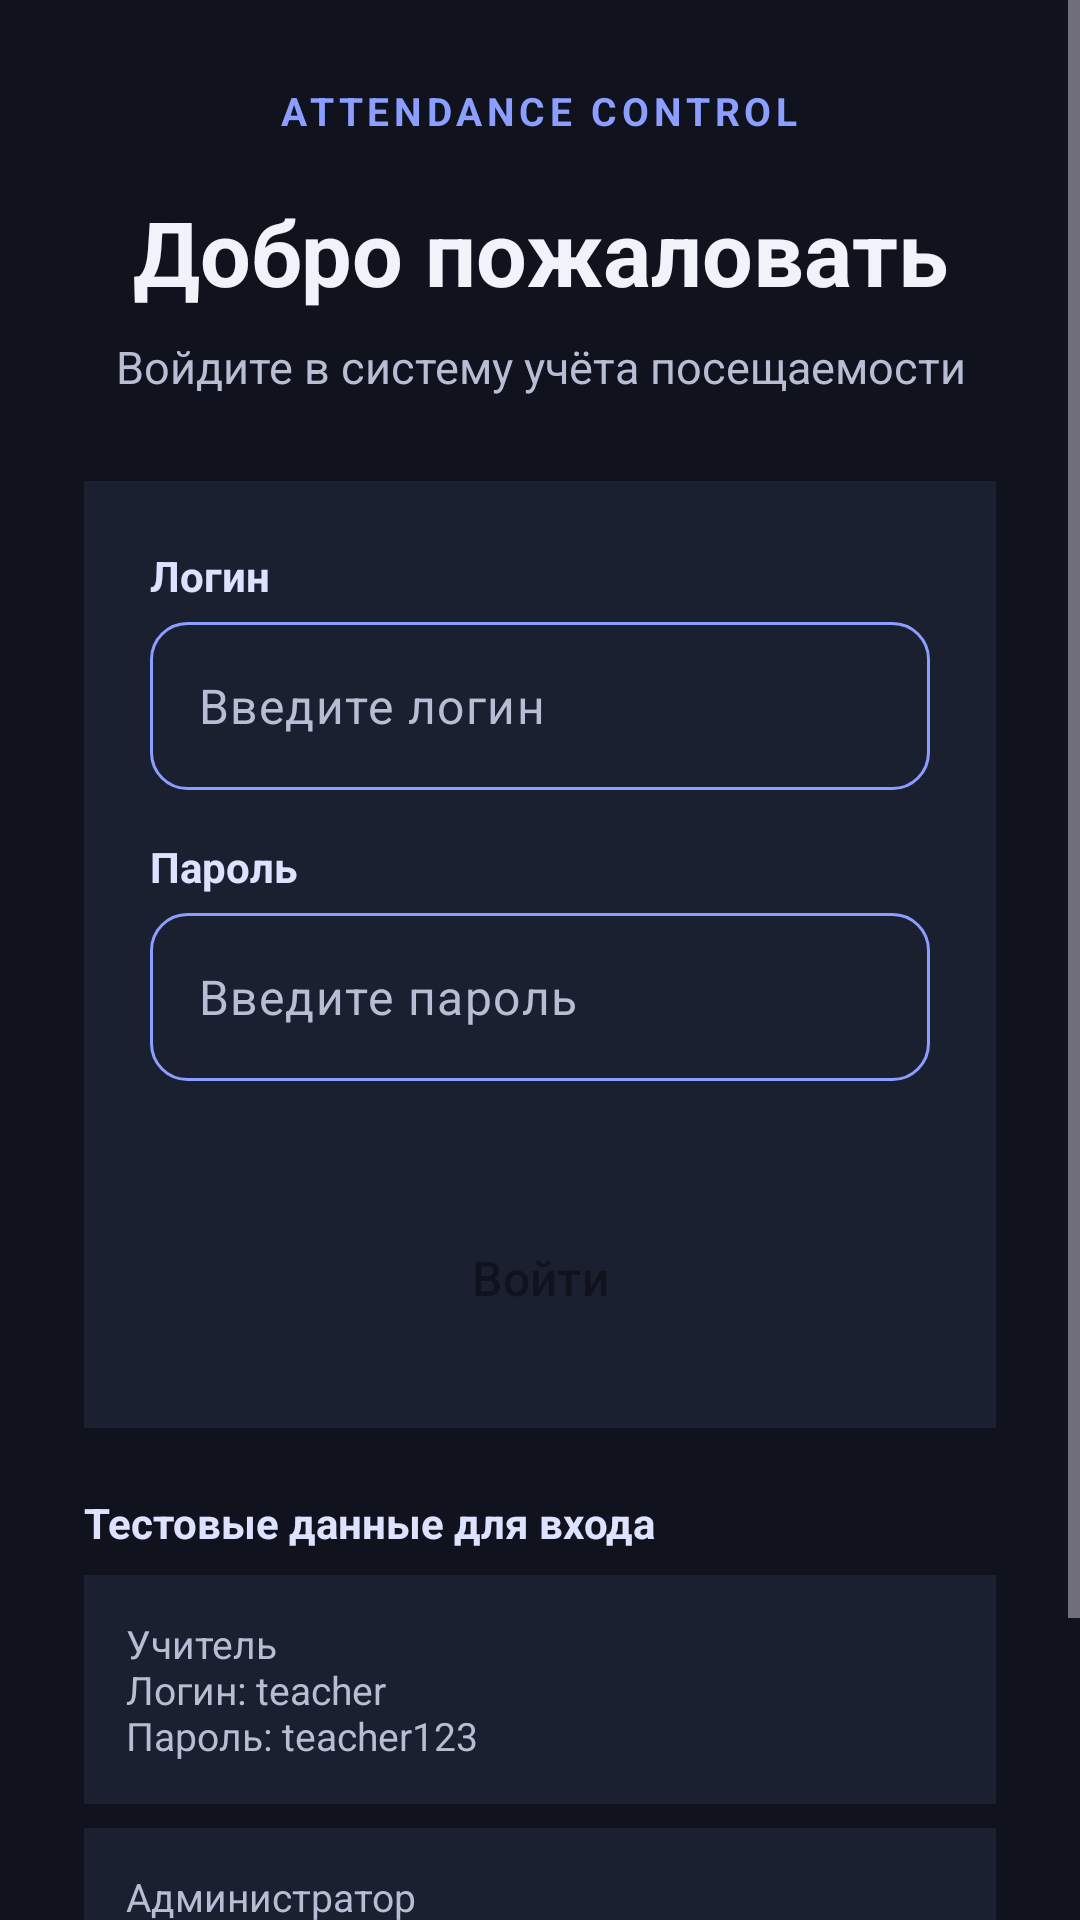

The Android layout XML behind this screen, and the referenced resources:
<!-- AndroidManifest.xml: application theme Theme.AttendanceControl -->
<!-- res/layout/activity_login.xml -->
<?xml version="1.0" encoding="utf-8"?>
<ScrollView xmlns:android="http://schemas.android.com/apk/res/android"
    android:id="@+id/loginRoot"
    android:layout_width="match_parent"
    android:layout_height="match_parent"
    android:fillViewport="true"
    android:background="@color/background">

    <LinearLayout
        android:layout_width="match_parent"
        android:layout_height="wrap_content"
        android:gravity="center"
        android:orientation="vertical"
        android:padding="28dp">

        <TextView
            android:layout_width="wrap_content"
            android:layout_height="wrap_content"
            android:text="ATTENDANCE CONTROL"
            android:textColor="@color/indigo_500"
            android:textStyle="bold"
            android:textSize="13sp"
            android:letterSpacing="0.12"
            android:layout_marginBottom="18dp" />

        <TextView
            android:layout_width="match_parent"
            android:layout_height="wrap_content"
            android:text="@string/login_title"
            android:textColor="@color/on_surface"
            android:textSize="30sp"
            android:textStyle="bold"
            android:gravity="center"
            android:layout_marginBottom="8dp" />

        <TextView
            android:layout_width="match_parent"
            android:layout_height="wrap_content"
            android:text="@string/login_subtitle"
            android:textColor="@color/text_secondary"
            android:textSize="15sp"
            android:gravity="center"
            android:layout_marginBottom="28dp" />

        <LinearLayout
            android:layout_width="match_parent"
            android:layout_height="wrap_content"
            android:orientation="vertical"
            android:padding="22dp"
            android:background="@color/surface">

            <TextView
                android:layout_width="wrap_content"
                android:layout_height="wrap_content"
                android:text="@string/login_username_label"
                android:textColor="@color/indigo_900"
                android:textStyle="bold"
                android:layout_marginBottom="6dp" />

            <EditText
                android:id="@+id/loginInput"
                android:layout_width="match_parent"
                android:layout_height="56dp"
                android:hint="@string/login_username_hint"
                android:inputType="text"
                android:autofillHints="username"
                android:singleLine="true"
                android:textColor="@color/on_surface"
                android:textColorHint="@color/text_secondary"
                android:paddingHorizontal="14dp"
                android:background="@drawable/login_input_background"
                android:layout_marginBottom="16dp" />

            <TextView
                android:layout_width="wrap_content"
                android:layout_height="wrap_content"
                android:text="@string/login_password_label"
                android:textColor="@color/indigo_900"
                android:textStyle="bold"
                android:layout_marginBottom="6dp" />

            <EditText
                android:id="@+id/passwordInput"
                android:layout_width="match_parent"
                android:layout_height="56dp"
                android:hint="@string/login_password_hint"
                android:inputType="textPassword"
                android:autofillHints="password"
                android:singleLine="true"
                android:textColor="@color/on_surface"
                android:textColorHint="@color/text_secondary"
                android:paddingHorizontal="14dp"
                android:background="@drawable/login_input_background"
                android:layout_marginBottom="12dp" />

            <TextView
                android:id="@+id/loginError"
                android:layout_width="match_parent"
                android:layout_height="wrap_content"
                android:textColor="@color/error"
                android:textSize="13sp"
                android:layout_marginBottom="8dp" />

            <Button
                android:id="@+id/loginButton"
                style="@style/Widget.App.Button.Primary"
                android:layout_width="match_parent"
                android:layout_height="56dp"
                android:text="@string/login_button"
                android:textAllCaps="false"
                android:textSize="16sp" />
        </LinearLayout>

        <TextView
            android:layout_width="match_parent"
            android:layout_height="wrap_content"
            android:text="@string/login_demo_credentials"
            android:textColor="@color/indigo_900"
            android:textStyle="bold"
            android:textSize="14sp"
            android:layout_marginTop="22dp"
            android:layout_marginBottom="8dp" />

        <TextView
            android:layout_width="match_parent"
            android:layout_height="wrap_content"
            android:text="@string/login_demo_teacher"
            android:textColor="@color/text_secondary"
            android:textSize="13sp"
            android:background="@color/surface"
            android:padding="14dp" />

        <TextView
            android:layout_width="match_parent"
            android:layout_height="wrap_content"
            android:text="@string/login_demo_admin"
            android:textColor="@color/text_secondary"
            android:textSize="13sp"
            android:background="@color/surface"
            android:padding="14dp"
            android:layout_marginTop="8dp" />

        <TextView
            android:layout_width="match_parent"
            android:layout_height="wrap_content"
            android:text="@string/login_demo_note"
            android:textColor="@color/text_secondary"
            android:textSize="11sp"
            android:gravity="center"
            android:layout_marginTop="18dp" />
    </LinearLayout>
</ScrollView>
<!-- resources referenced by this layout -->
<resources>
  <color name="background">#10131D</color>
  <color name="error">#FF8A80</color>
  <color name="indigo_500">#8C9EFF</color>
  <color name="indigo_900">#DDE2FF</color>
  <color name="on_surface">#F1F2FA</color>
  <color name="surface">#1B2030</color>
  <color name="text_secondary">#B7BED3</color>
  <!-- drawable login_input_background (drawable) -->
  <?xml version="1.0" encoding="utf-8"?>
  <shape xmlns:android="http://schemas.android.com/apk/res/android">
      <solid android:color="@color/surface" />
      <stroke android:width="1dp" android:color="@color/indigo_500" />
      <corners android:radius="12dp" />
  </shape>
  <string name="login_button">Войти</string>
  <string name="login_demo_admin">Администратор\nЛогин: admin\nПароль: admin123</string>
  <string name="login_demo_credentials">Тестовые данные для входа</string>
  <string name="login_demo_note">Демонстрационный режим. Не используйте эти данные в рабочей системе.</string>
  <string name="login_demo_teacher">Учитель\nЛогин: teacher\nПароль: teacher123</string>
  <string name="login_password_hint">Введите пароль</string>
  <string name="login_password_label">Пароль</string>
  <string name="login_subtitle">Войдите в систему учёта посещаемости</string>
  <string name="login_title">Добро пожаловать</string>
  <string name="login_username_hint">Введите логин</string>
  <string name="login_username_label">Логин</string>
  <style name="Widget.App.Button.Primary" parent="Widget.Material3.Button">
          <item name="backgroundTint">@color/indigo_500</item>
          <item name="android:textColor">@color/on_primary</item>
      </style>
  <style name="Theme.AttendanceControl" parent="Base.Theme.AttendanceControl" />
  <color name="on_primary">#10131D</color>
  <style name="Base.Theme.AttendanceControl" parent="Theme.Material3.Dark.NoActionBar">
          <item name="colorPrimary">@color/indigo_500</item>
          <item name="colorPrimaryDark">@color/background</item>
          <item name="colorPrimaryContainer">@color/indigo_100</item>
          <item name="colorOnPrimary">@color/on_primary</item>
          <item name="colorOnPrimaryContainer">@color/indigo_900</item>
  
          <item name="colorSecondary">@color/amber_600</item>
          <item name="colorSecondaryContainer">@color/amber_200</item>
          <item name="colorOnSecondary">@color/background</item>
  
          <item name="android:colorBackground">@color/background</item>
          <item name="colorSurface">@color/surface</item>
          <item name="colorSurfaceVariant">@color/surface_variant</item>
          <item name="colorOnBackground">@color/on_background</item>
          <item name="colorOnSurface">@color/on_surface</item>
  
          <item name="android:editTextColor">@color/white</item>
          <item name="android:textColorPrimary">@color/white</item>
          <item name="editTextStyle">@style/Widget.App.TextInputEditText</item>
  
          <item name="android:statusBarColor">@color/background</item>
          <item name="android:navigationBarColor">@color/background</item>
          <item name="android:windowLightStatusBar">false</item>
          <item name="android:windowLightNavigationBar">false</item>
          <item name="colorError">@color/error</item>
      </style>
  <color name="indigo_100">#39436B</color>
  <color name="amber_600">#FFCA28</color>
  <color name="amber_200">#6D5720</color>
  <color name="surface_variant">#2B3248</color>
  <color name="on_background">#F1F2FA</color>
  <color name="white">#FFFFFFFF</color>
  <style name="Widget.App.TextInputEditText" parent="Widget.Material3.TextInputEditText.OutlinedBox">
          <item name="android:textColor">@color/white</item>
          <item name="android:textColorHint">@color/text_secondary</item>
      </style>
</resources>
